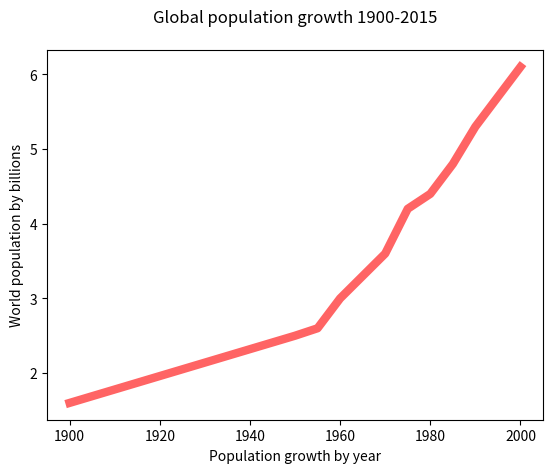

The matplotlib source for this figure:
import matplotlib.pyplot as plt

years = [1900,1950,1955,1960,1965,1970,1975,1980,1985,1990,1995,2000]

pops = [1.6, 2.5, 2.6, 3.0, 3.3, 3.6, 4.2, 4.4 ,4.8, 5.3, 5.7, 6.1]

# What is happening lmao
# 

plt.plot (years, pops, color=(255/255, 100/255, 100/255), linewidth= 6.0)

plt.ylabel("World population by billions")
plt.xlabel("Population growth by year")
plt.title("Global population growth 1900-2015", pad=20)

plt.show()